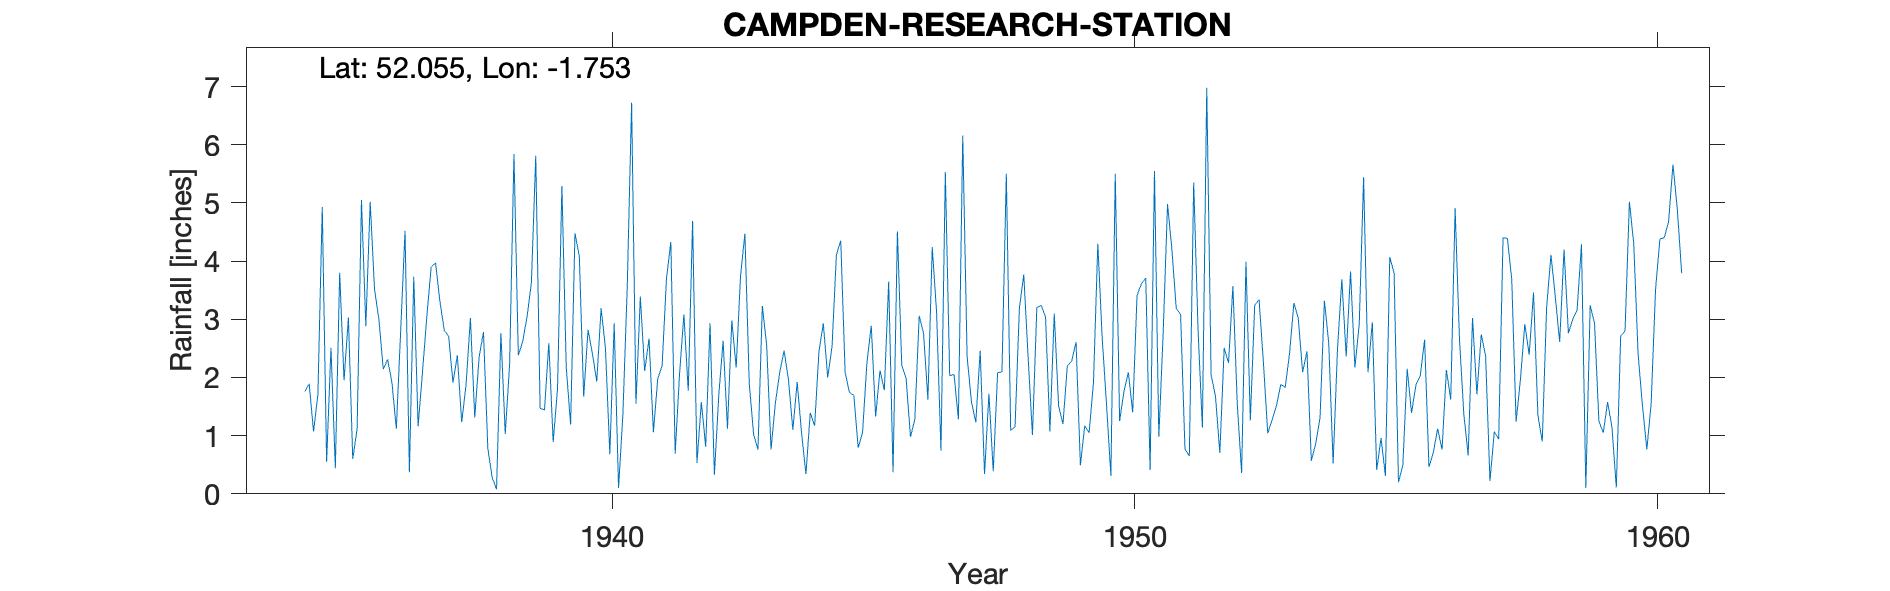

Data behind this chart, as committed beside it:
CAMPDEN-RESEARCH-STATION, , , , , , , , , , , , , , , , , , , , , , , 
Grid ref, SP170396, Long, -1.753, Lat, 52.05, Elevation, 389, ft, , , , , , , , , , , , , , , 
Station no, 2183/5, , , , , , , , , , , , , , , , , , , , , , 
, 1931, 1932, 1933, 1934, 1935, 1936, 1937, 1938, 1939, 1940, 1941, 1942, 1943, 1944, 1945, 1946, 1947, 1948, 1949, 1950, 1951, 1952, 1953
January, , , , , 0.55, 3, 3.9, 2.78, 5.81, 2.82, 3.39, 4.69, 4.47, 1.92, 1.74, 2.21, 2.05, 5.5, 1.51, 0.31, 2.77, 1.68, 1.04
February, , , , , 2.51, 2.14, 3.97, 0.78, 1.47, 2.41, 2.11, 0.53, 1.9, 1.05, 1.69, 1.98, 1.28, 1.09, 1.2, 5.5, 4.98, 0.7, 1.27
March, , , , , 0.44, 2.31, 3.31, 0.28, 1.44, 1.93, 2.67, 1.58, 1.02, 0.34, 0.79, 0.98, 6.16, 1.15, 2.2, 1.25, 4.2, 2.51, 1.52
April, , , , , 3.8, 1.91, 2.81, 0.08, 2.59, 3.19, 1.06, 0.81, 0.76, 1.39, 1.05, 1.28, 2.36, 3.19, 2.28, 1.76, 3.19, 2.25, 1.88
May, , , , , 1.95, 1.12, 2.71, 2.76, 0.89, 2.5, 1.98, 2.93, 3.23, 1.17, 2.25, 3.06, 1.58, 3.77, 2.61, 2.09, 3.08, 3.57, 1.83
June, , , , , 3.03, 2.81, 1.91, 1.03, 1.81, 0.68, 2.2, 0.33, 2.55, 2.45, 2.89, 2.76, 1.23, 2.35, 0.49, 1.4, 0.77, 1.55, 2.41
July, , , , , 0.6, 4.52, 2.38, 2.22, 5.29, 2.93, 3.7, 1.69, 0.76, 2.93, 1.33, 1.62, 2.46, 1.01, 1.17, 3.41, 0.65, 0.36, 3.28
August, , , , 1.76, 1.11, 0.37, 1.23, 5.84, 2.17, 0.1, 4.33, 2.63, 1.57, 2, 2.12, 4.24, 0.34, 3.2, 1.05, 3.61, 5.35, 3.99, 3.02
September, , , , 1.89, 5.05, 3.73, 1.87, 2.38, 1.19, 1.37, 0.69, 1.12, 2.09, 2.53, 1.78, 3.11, 1.72, 3.24, 1.91, 3.71, 2.82, 1.26, 2.09
October, , , , 1.07, 2.88, 1.16, 3.02, 2.62, 4.48, 3.56, 2.06, 2.98, 2.46, 4.11, 3.65, 0.74, 0.39, 3.04, 4.3, 0.41, 1.14, 3.24, 2.45
November, , , , 1.71, 5.02, 2.09, 1.31, 3.04, 4.08, 6.72, 3.08, 2.17, 1.96, 4.35, 0.37, 5.53, 2.08, 1.07, 2.68, 5.55, 6.98, 3.34, 0.57
December, , , , 4.93, 3.51, 3.05, 2.35, 3.63, 1.67, 1.55, 1.77, 3.75, 1.1, 2.09, 4.51, 2.03, 2.1, 3.1, 1.53, 0.98, 2.04, 2.26, 0.86
Total, , , , , 30.45, 28.21, 30.77, 27.44, 32.89, 29.76, 29.04, 25.21, 23.87, 26.33, 24.17, 29.54, 23.75, 31.71, 22.93, 29.98, 37.97, 26.71, 22.22
